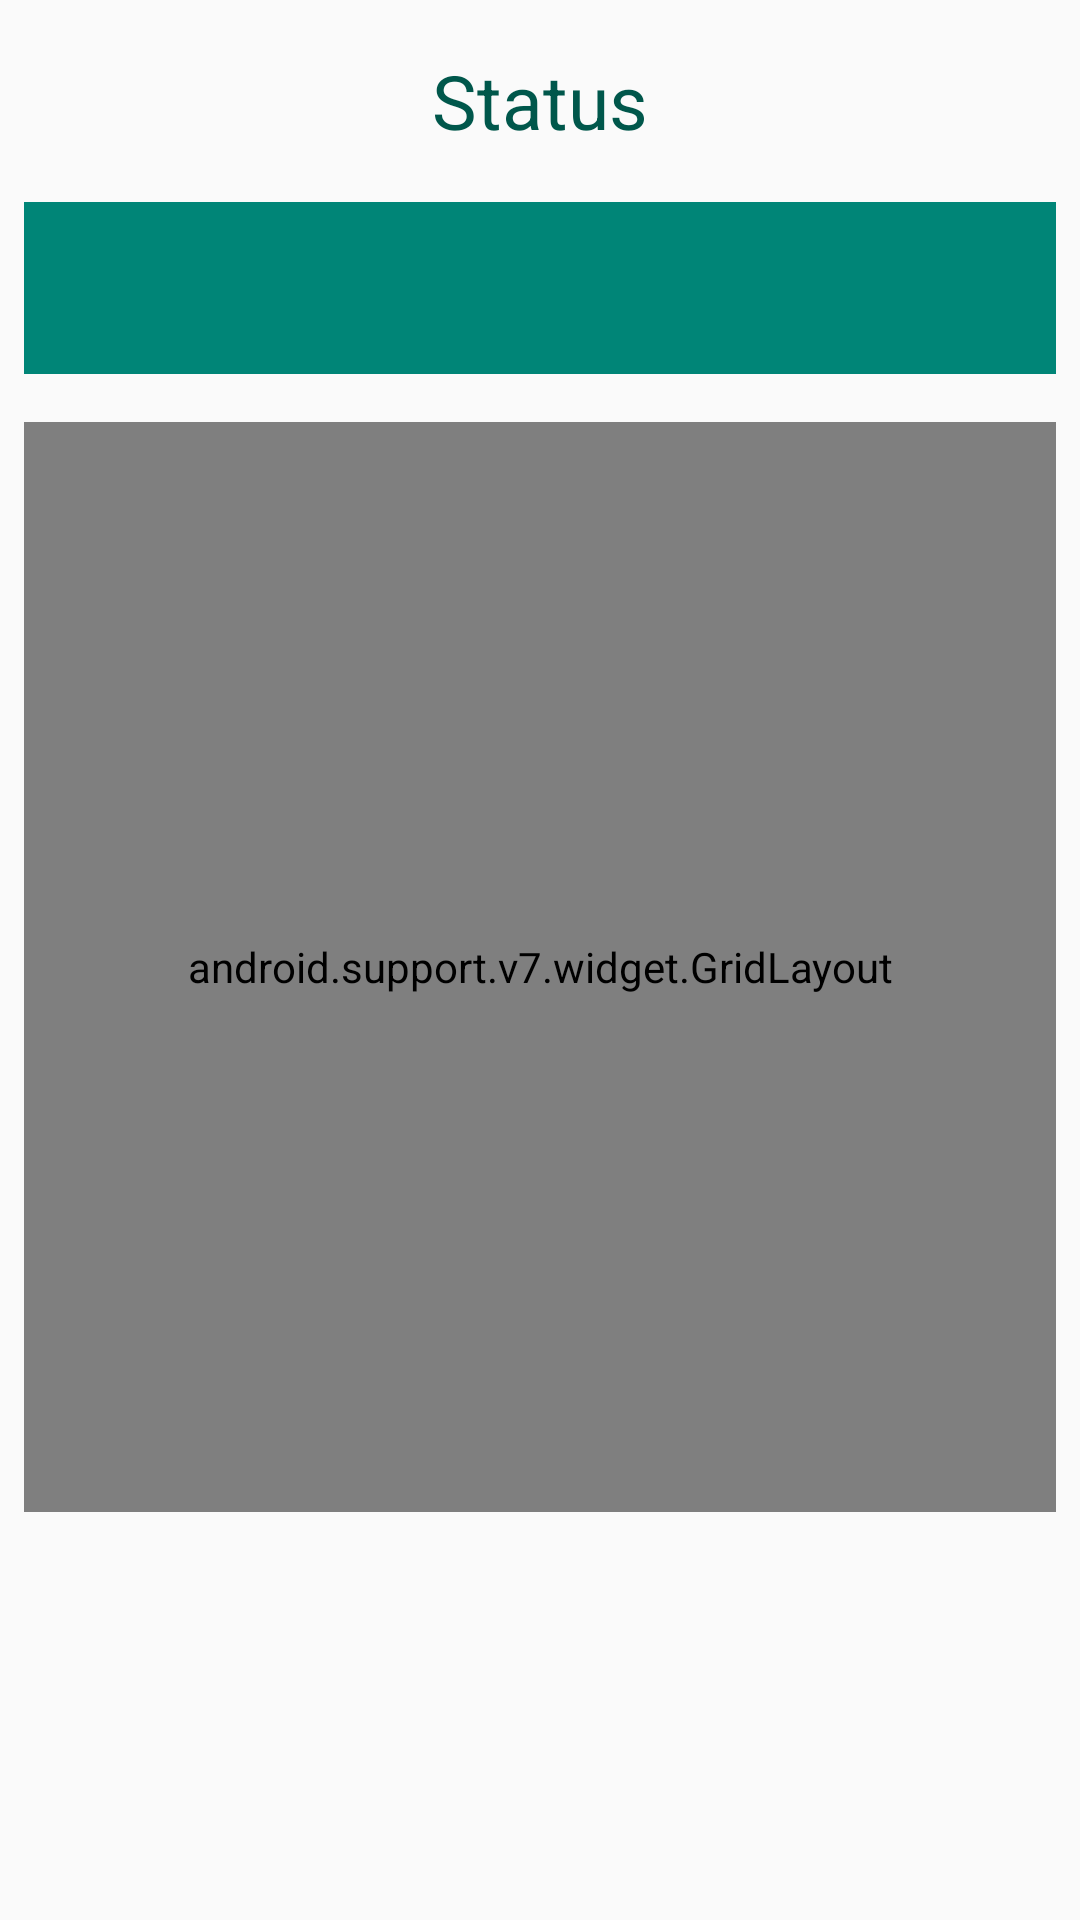

This screen was rendered from an Android layout file. Write that file and the resources it references.
<!-- AndroidManifest.xml: application theme AppTheme -->
<!-- res/layout/content_dtmf.xml -->
<?xml version="1.0" encoding="utf-8"?>

<android.support.constraint.ConstraintLayout
    xmlns:android="http://schemas.android.com/apk/res/android"
    xmlns:app="http://schemas.android.com/apk/res-auto"
    xmlns:tools="http://schemas.android.com/tools"
    android:layout_width="match_parent"
    android:layout_height="match_parent"
    app:layout_behavior="@string/appbar_scrolling_view_behavior"
    tools:context=".dtmf.DTMFActivity"
    tools:showIn="@layout/activity_dtmf">

    <android.support.constraint.Guideline
        android:id="@+id/guideline4"
        android:layout_width="wrap_content"
        android:layout_height="wrap_content"
        android:orientation="horizontal"
        app:layout_constraintGuide_percent="0.8"/>

    <android.support.constraint.Guideline
        android:id="@+id/guideline5"
        android:layout_width="wrap_content"
        android:layout_height="wrap_content"
        android:orientation="horizontal"
        app:layout_constraintGuide_percent="0.2074364"/>

    <android.support.constraint.ConstraintLayout
        android:id="@+id/dialer_constraint_layout"
        android:layout_width="0dp"
        android:layout_height="0dp"
        app:layout_constraintBottom_toTopOf="@+id/guideline4"
        app:layout_constraintEnd_toEndOf="parent"
        app:layout_constraintHorizontal_bias="0.5"
        app:layout_constraintStart_toStartOf="parent"
        app:layout_constraintTop_toTopOf="@+id/guideline5"
        app:layout_constraintVertical_bias="0.5">

        <android.support.v7.widget.GridLayout
            android:id="@+id/dialer_grid"
            android:layout_width="0dp"
            android:layout_height="0dp"
            android:layout_marginStart="8dp"
            android:layout_marginLeft="8dp"
            android:layout_marginTop="8dp"
            android:layout_marginEnd="8dp"
            android:layout_marginRight="8dp"
            android:layout_marginBottom="8dp"
            app:columnCount="3"
            app:layout_constraintBottom_toBottomOf="parent"
            app:layout_constraintEnd_toEndOf="parent"
            app:layout_constraintStart_toStartOf="parent"
            app:layout_constraintTop_toTopOf="parent"
            app:rowCount="4">

            <Button
                android:id="@+id/button1"
                android:layout_width="wrap_content"
                android:layout_height="wrap_content"
                android:background="@null"
                android:text="1"
                android:textColor="@color/colorPrimaryDark"
                android:textSize="24sp"
                android:textStyle="bold"
                app:layout_column="0"
                app:layout_columnWeight="1"
                app:layout_gravity="center"
                app:layout_row="0"
                app:layout_rowWeight="1"/>

            <Button
                android:id="@+id/button2"
                android:layout_width="wrap_content"
                android:layout_height="wrap_content"
                android:background="@null"
                android:text="2"
                android:textColor="@color/colorPrimaryDark"
                android:textSize="24sp"
                android:textStyle="bold"
                app:layout_column="1"
                app:layout_columnWeight="1"
                app:layout_gravity="center"
                app:layout_row="0"
                app:layout_rowWeight="1"/>

            <Button
                android:id="@+id/button3"
                android:layout_width="wrap_content"
                android:layout_height="wrap_content"
                android:background="@null"
                android:text="3"
                android:textColor="@color/colorPrimaryDark"
                android:textSize="24sp"
                android:textStyle="bold"
                app:layout_column="2"
                app:layout_columnWeight="1"
                app:layout_gravity="center"
                app:layout_row="0"
                app:layout_rowWeight="1"/>

            <Button
                android:id="@+id/button4"
                android:layout_width="wrap_content"
                android:layout_height="wrap_content"
                android:background="@null"
                android:text="4"
                android:textColor="@color/colorPrimaryDark"
                android:textSize="24sp"
                android:textStyle="bold"
                app:layout_column="0"
                app:layout_columnWeight="1"
                app:layout_gravity="center"
                app:layout_row="1"
                app:layout_rowWeight="1"/>

            <Button
                android:id="@+id/button5"
                android:layout_width="wrap_content"
                android:layout_height="wrap_content"
                android:background="@null"
                android:text="5"
                android:textColor="@color/colorPrimaryDark"
                android:textSize="24sp"
                android:textStyle="bold"
                app:layout_column="1"
                app:layout_columnWeight="1"
                app:layout_gravity="center"
                app:layout_row="1"
                app:layout_rowWeight="1"/>

            <Button
                android:id="@+id/button6"
                android:layout_width="wrap_content"
                android:layout_height="wrap_content"
                android:background="@null"
                android:text="6"
                android:textColor="@color/colorPrimaryDark"
                android:textSize="24sp"
                android:textStyle="bold"
                app:layout_column="2"
                app:layout_columnWeight="1"
                app:layout_gravity="center"
                app:layout_row="1"
                app:layout_rowWeight="1"/>

            <Button
                android:id="@+id/button7"
                android:layout_width="wrap_content"
                android:layout_height="wrap_content"
                android:background="@null"
                android:text="7"
                android:textColor="@color/colorPrimaryDark"
                android:textSize="24sp"
                android:textStyle="bold"
                app:layout_column="0"
                app:layout_columnWeight="1"
                app:layout_gravity="center"
                app:layout_row="2"
                app:layout_rowWeight="1"/>

            <Button
                android:id="@+id/button8"
                android:layout_width="wrap_content"
                android:layout_height="wrap_content"
                android:background="@null"
                android:text="8"
                android:textColor="@color/colorPrimaryDark"
                android:textSize="24sp"
                android:textStyle="bold"
                app:layout_column="1"
                app:layout_columnWeight="1"
                app:layout_gravity="center"
                app:layout_row="2"
                app:layout_rowWeight="1"/>

            <Button
                android:id="@+id/button9"
                android:layout_width="wrap_content"
                android:layout_height="wrap_content"
                android:background="@null"
                android:text="9"
                android:textColor="@color/colorPrimaryDark"
                android:textSize="24sp"
                android:textStyle="bold"
                app:layout_column="2"
                app:layout_columnWeight="1"
                app:layout_gravity="center"
                app:layout_row="2"
                app:layout_rowWeight="1"/>

            <Button
                android:id="@+id/buttonStar"
                android:layout_width="wrap_content"
                android:layout_height="wrap_content"
                android:background="@null"
                android:text="*"
                android:textColor="@color/colorPrimaryDark"
                android:textSize="24sp"
                android:textStyle="bold"
                app:layout_column="0"
                app:layout_columnWeight="1"
                app:layout_gravity="center"
                app:layout_row="3"
                app:layout_rowWeight="1"/>

            <Button
                android:id="@+id/button0"
                android:layout_width="wrap_content"
                android:layout_height="wrap_content"
                android:background="@null"
                android:text="0"
                android:textColor="@color/colorPrimaryDark"
                android:textSize="24sp"
                android:textStyle="bold"
                app:layout_column="1"
                app:layout_columnWeight="1"
                app:layout_gravity="center"
                app:layout_row="3"
                app:layout_rowWeight="1"/>

            <Button
                android:id="@+id/buttonHash"
                android:layout_width="wrap_content"
                android:layout_height="wrap_content"
                android:background="@null"
                android:text="#"
                android:textColor="@color/colorPrimaryDark"
                android:textSize="24sp"
                android:textStyle="bold"
                app:layout_column="2"
                app:layout_columnWeight="1"
                app:layout_gravity="center"
                app:layout_row="3"
                app:layout_rowWeight="1"/>
        </android.support.v7.widget.GridLayout>
    </android.support.constraint.ConstraintLayout>

    <EditText
        android:id="@+id/number_edit_text"
        android:layout_width="0dp"
        android:layout_height="wrap_content"
        android:layout_marginStart="8dp"
        android:layout_marginLeft="8dp"
        android:layout_marginEnd="8dp"
        android:layout_marginRight="8dp"
        android:layout_marginBottom="8dp"
        android:background="@color/colorPrimary"
        android:ems="10"
        android:singleLine="true"
        android:ellipsize="start"
        android:gravity="center"
        android:inputType="none"
        android:editable="false"
        android:paddingStart="20dp"
        android:paddingTop="10dp"
        android:paddingEnd="20dp"
        android:paddingBottom="10dp"
        android:text=""
        android:textColor="@color/primary_text_color"
        android:textSize="28sp"
        app:layout_constraintBottom_toTopOf="@+id/dialer_constraint_layout"
        app:layout_constraintStart_toStartOf="parent"/>

    <ImageButton
        android:id="@+id/buttonDelete"
        android:layout_width="0dp"
        android:layout_height="0dp"
        android:layout_marginEnd="8dp"
        android:background="@color/colorPrimary"
        android:padding="8dp"
        app:layout_constraintBottom_toBottomOf="@+id/number_edit_text"
        app:layout_constraintEnd_toEndOf="parent"
        app:layout_constraintStart_toEndOf="@id/number_edit_text"
        app:layout_constraintTop_toTopOf="@id/number_edit_text"
        app:srcCompat="@android:drawable/ic_input_delete"
        android:layout_marginRight="8dp"/>

    <TextView
        android:id="@+id/status_textview"
        android:layout_width="0dp"
        android:layout_height="0dp"
        android:layout_marginStart="8dp"
        android:layout_marginLeft="8dp"
        android:layout_marginTop="8dp"
        android:layout_marginEnd="8dp"
        android:layout_marginRight="8dp"
        android:layout_marginBottom="8dp"
        android:text="Status"
        android:textSize="25sp"
        android:gravity="center"
        android:textColor="@color/colorPrimaryDark"
        app:layout_constraintBottom_toTopOf="@+id/number_edit_text"
        app:layout_constraintEnd_toEndOf="parent"
        app:layout_constraintStart_toStartOf="parent"
        app:layout_constraintTop_toTopOf="parent"/>
</android.support.constraint.ConstraintLayout>
<!-- res/layout/activity_dtmf.xml (included above) -->
<?xml version="1.0" encoding="utf-8"?>

<android.support.design.widget.CoordinatorLayout
    xmlns:android="http://schemas.android.com/apk/res/android"
    xmlns:app="http://schemas.android.com/apk/res-auto"
    xmlns:tools="http://schemas.android.com/tools"
    android:layout_width="match_parent"
    android:layout_height="match_parent"
    tools:context=".dtmf.DTMFActivity">

    <android.support.design.widget.AppBarLayout
        android:layout_width="match_parent"
        android:layout_height="wrap_content"
        android:theme="@style/AppTheme.AppBarOverlay">

        <android.support.v7.widget.Toolbar
            android:id="@+id/toolbar"
            android:layout_width="match_parent"
            android:layout_height="?attr/actionBarSize"
            android:background="?attr/colorPrimary"
            app:popupTheme="@style/AppTheme.PopupOverlay"/>

    </android.support.design.widget.AppBarLayout>

    <include
        layout="@layout/content_dtmf"/>

    <android.support.design.widget.FloatingActionButton
        android:id="@+id/hangup_fab"
        android:layout_width="wrap_content"
        android:layout_height="wrap_content"
        android:layout_gravity="bottom|center_horizontal"
        android:layout_margin="@dimen/fab_margin"
        app:srcCompat="@drawable/baseline_call_end_24"/>

</android.support.design.widget.CoordinatorLayout>
<!-- resources referenced by this layout -->
<resources>
  <color name="colorPrimary">#008577</color>
  <color name="colorPrimaryDark">#00574B</color>
  <color name="primary_text_color">#ffffff</color>
  <dimen name="fab_margin">16dp</dimen>
  <!-- drawable baseline_call_end_24 (drawable) -->
  <vector xmlns:android="http://schemas.android.com/apk/res/android"
          android:width="24dp"
          android:height="24dp"
          android:viewportWidth="24.0"
          android:viewportHeight="24.0"
          android:tint="?attr/colorControlNormal">
      <path
          android:fillColor="@android:color/white"
          android:pathData="M12,9c-1.6,0 -3.15,0.25 -4.6,0.72v3.1c0,0.39 -0.23,0.74 -0.56,0.9 -0.98,0.49 -1.87,1.12 -2.66,1.85 -0.18,0.18 -0.43,0.28 -0.7,0.28 -0.28,0 -0.53,-0.11 -0.71,-0.29L0.29,13.08c-0.18,-0.17 -0.29,-0.42 -0.29,-0.7 0,-0.28 0.11,-0.53 0.29,-0.71C3.34,8.78 7.46,7 12,7s8.66,1.78 11.71,4.67c0.18,0.18 0.29,0.43 0.29,0.71 0,0.28 -0.11,0.53 -0.29,0.71l-2.48,2.48c-0.18,0.18 -0.43,0.29 -0.71,0.29 -0.27,0 -0.52,-0.11 -0.7,-0.28 -0.79,-0.74 -1.69,-1.36 -2.67,-1.85 -0.33,-0.16 -0.56,-0.5 -0.56,-0.9v-3.1C15.15,9.25 13.6,9 12,9z"/>
  </vector>
  <style name="AppTheme.AppBarOverlay" parent="ThemeOverlay.AppCompat.Dark.ActionBar" />
  <style name="AppTheme.PopupOverlay" parent="ThemeOverlay.AppCompat.Light" />
  <style name="AppTheme" parent="Theme.AppCompat.Light.DarkActionBar">
          
          <item name="colorPrimary">@color/colorPrimary</item>
          <item name="colorPrimaryDark">@color/colorPrimaryDark</item>
          <item name="colorAccent">@color/colorAccent</item>
          <item name="colorControlNormal">#ffffff</item>
      </style>
  <color name="colorAccent">#D81B60</color>
</resources>
